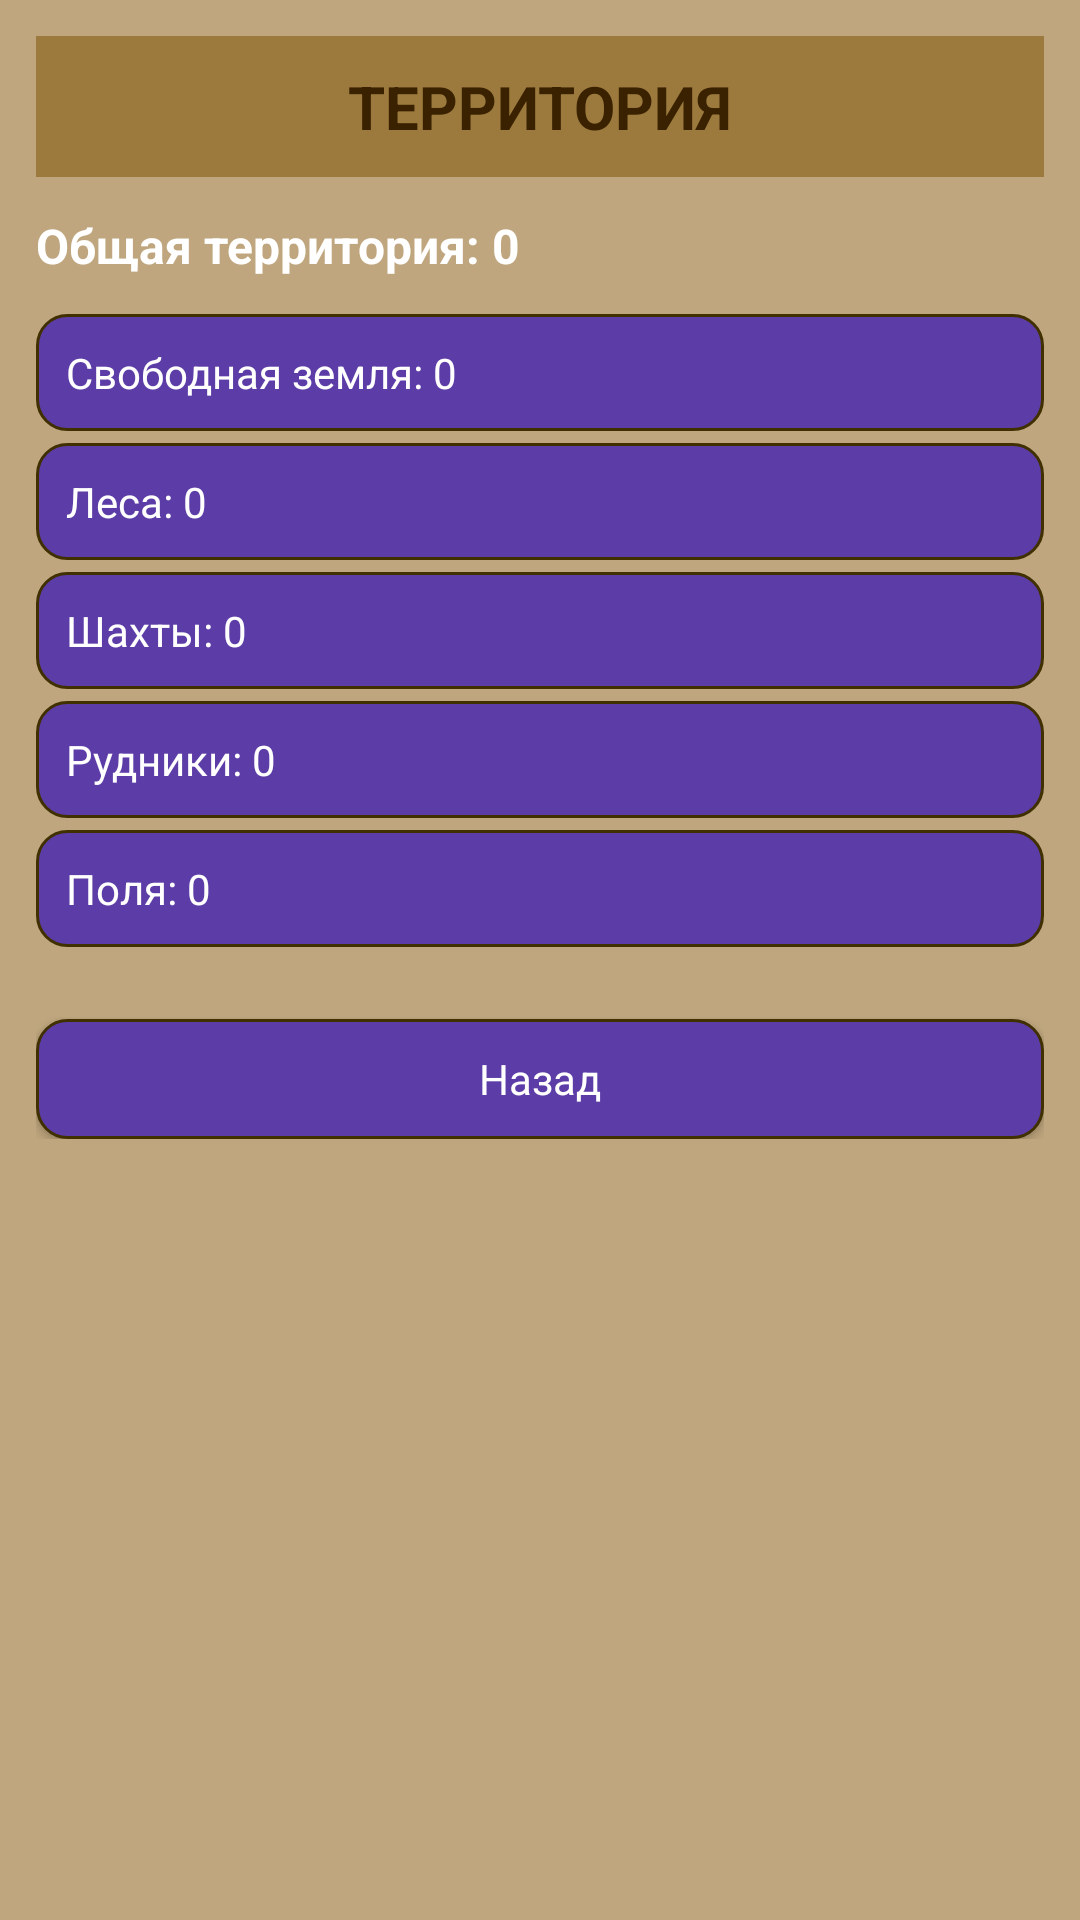

The Android layout XML behind this screen, and the referenced resources:
<!-- AndroidManifest.xml: application theme Theme.Derzhava -->
<!-- res/layout/fragment_territory.xml -->
<?xml version="1.0" encoding="utf-8"?>
<ScrollView xmlns:android="http://schemas.android.com/apk/res/android"
    android:layout_width="match_parent"
    android:layout_height="match_parent"
    android:background="@color/derzhava_bg"
    android:padding="12dp">

    <LinearLayout
        android:layout_width="match_parent"
        android:layout_height="wrap_content"
        android:orientation="vertical">

        
        <TextView
            android:id="@+id/tvTitle"
            android:layout_width="match_parent"
            android:layout_height="wrap_content"
            android:background="@color/derzhava_header"
            android:gravity="center"
            android:paddingVertical="10dp"
            android:text="ТЕРРИТОРИЯ"
            android:textColor="@color/derzhava_text_dark"
            android:textSize="20sp"
            android:textStyle="bold" />

        
        <TextView
            android:id="@+id/tvTotal"
            android:layout_width="match_parent"
            android:layout_height="wrap_content"
            android:layout_marginTop="12dp"
            android:text="Общая территория: 0"
            android:textColor="@color/derzhava_text_light"
            android:textSize="16sp"
            android:textStyle="bold" />

        
        <LinearLayout
            android:layout_width="match_parent"
            android:layout_height="wrap_content"
            android:layout_marginTop="12dp"
            android:orientation="vertical">

            
            <LinearLayout
                android:layout_width="match_parent"
                android:layout_height="wrap_content"
                android:background="@drawable/bg_derzhava_button_base"
                android:padding="10dp">

                <TextView
                    android:id="@+id/tvLand"
                    android:layout_width="match_parent"
                    android:layout_height="wrap_content"
                    android:text="Свободная земля: 0"
                    android:textColor="@color/derzhava_button_text"
                    android:textSize="14sp" />
            </LinearLayout>

            
            <LinearLayout
                android:layout_width="match_parent"
                android:layout_height="wrap_content"
                android:layout_marginTop="4dp"
                android:background="@drawable/bg_derzhava_button_base"
                android:padding="10dp">

                <TextView
                    android:id="@+id/tvLesa"
                    android:layout_width="match_parent"
                    android:layout_height="wrap_content"
                    android:text="Леса: 0"
                    android:textColor="@color/derzhava_button_text"
                    android:textSize="14sp" />
            </LinearLayout>

            
            <LinearLayout
                android:layout_width="match_parent"
                android:layout_height="wrap_content"
                android:layout_marginTop="4dp"
                android:background="@drawable/bg_derzhava_button_base"
                android:padding="10dp">

                <TextView
                    android:id="@+id/tvShah"
                    android:layout_width="match_parent"
                    android:layout_height="wrap_content"
                    android:text="Шахты: 0"
                    android:textColor="@color/derzhava_button_text"
                    android:textSize="14sp" />
            </LinearLayout>

            
            <LinearLayout
                android:layout_width="match_parent"
                android:layout_height="wrap_content"
                android:layout_marginTop="4dp"
                android:background="@drawable/bg_derzhava_button_base"
                android:padding="10dp">

                <TextView
                    android:id="@+id/tvRudn"
                    android:layout_width="match_parent"
                    android:layout_height="wrap_content"
                    android:text="Рудники: 0"
                    android:textColor="@color/derzhava_button_text"
                    android:textSize="14sp" />
            </LinearLayout>

            
            <LinearLayout
                android:layout_width="match_parent"
                android:layout_height="wrap_content"
                android:layout_marginTop="4dp"
                android:background="@drawable/bg_derzhava_button_base"
                android:padding="10dp">

                <TextView
                    android:id="@+id/tvPole"
                    android:layout_width="match_parent"
                    android:layout_height="wrap_content"
                    android:text="Поля: 0"
                    android:textColor="@color/derzhava_button_text"
                    android:textSize="14sp" />
            </LinearLayout>

        </LinearLayout>

        
        <Button
            android:id="@+id/btnBack"
            style="@style/Derzhava.Button"
            android:layout_width="match_parent"
            android:layout_height="wrap_content"
            android:layout_marginTop="24dp"
            android:text="Назад" />

    </LinearLayout>
</ScrollView>
<!-- resources referenced by this layout -->
<resources>
  <color name="derzhava_bg">#BFA67E</color>
  <color name="derzhava_button_text">#FFFFFF</color>
  <color name="derzhava_header">#9C7A3D</color>
  <color name="derzhava_text_dark">#3A2200</color>
  <color name="derzhava_text_light">#FFFFFF</color>
  <!-- drawable bg_derzhava_button_base (drawable) -->
  <?xml version="1.0" encoding="utf-8"?>
  <shape xmlns:android="http://schemas.android.com/apk/res/android">
      
      <corners android:radius="10dp" />
  
      
      <solid android:color="@color/derzhava_button" />
  
      
      <padding
          android:left="8dp"
          android:top="8dp"
          android:right="8dp"
          android:bottom="8dp" />
  
      
      <stroke
          android:width="1dp"
          android:color="#403000" />
  </shape>
  <style name="Derzhava.Button">
          <item name="android:background">@drawable/bg_derzhava_button</item>
          <item name="android:textColor">@color/derzhava_text_light</item>
          <item name="android:textAllCaps">false</item>
          <item name="android:textSize">14sp</item>
          <item name="android:gravity">center</item>
          <item name="android:minHeight">40dp</item>
      </style>
  <style name="Theme.Derzhava" parent="Base.Theme.Derzhava" />
  <color name="derzhava_button">#5C3CA6</color>
  <!-- drawable bg_derzhava_button (drawable) -->
  <?xml version="1.0" encoding="utf-8"?>
  <ripple xmlns:android="http://schemas.android.com/apk/res/android"
      android:color="#40FFFFFF">
  
      <item android:drawable="@drawable/bg_derzhava_button_base" />
  
  </ripple>
  <style name="Base.Theme.Derzhava" parent="Theme.Material3.DayNight.NoActionBar">
          
          
      </style>
</resources>
